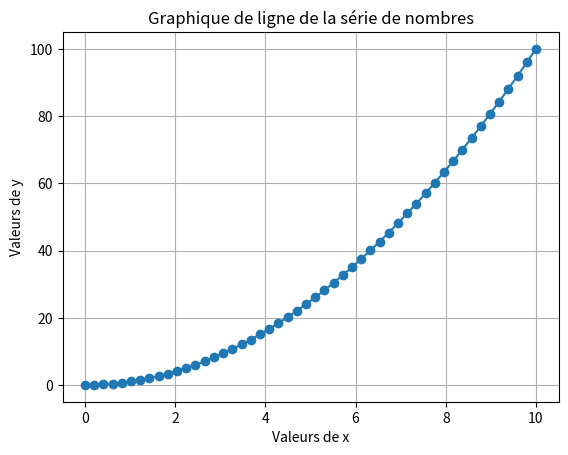

This chart was generated by the following Python code:
# Générez une série de 50 nombres allant de 0 à 10, et tracez leur graphique de ligne.

import matplotlib.pyplot as plt
import numpy as np

# Génération de la série de 50 nombres allant de 0 à 10
x = np.linspace(0, 10, 50)

# Création de la série y (par exemple, le carré des valeurs de x)
y = x**2

# Tracé du graphique de ligne
plt.plot(x, y, marker='o', linestyle='-')  # marker='o' pour afficher des points sur la ligne
plt.title('Graphique de ligne de la série de nombres')
plt.xlabel('Valeurs de x')
plt.ylabel('Valeurs de y')
plt.grid(True)  # Ajout d'une grille pour une meilleure lisibilité
plt.show()
